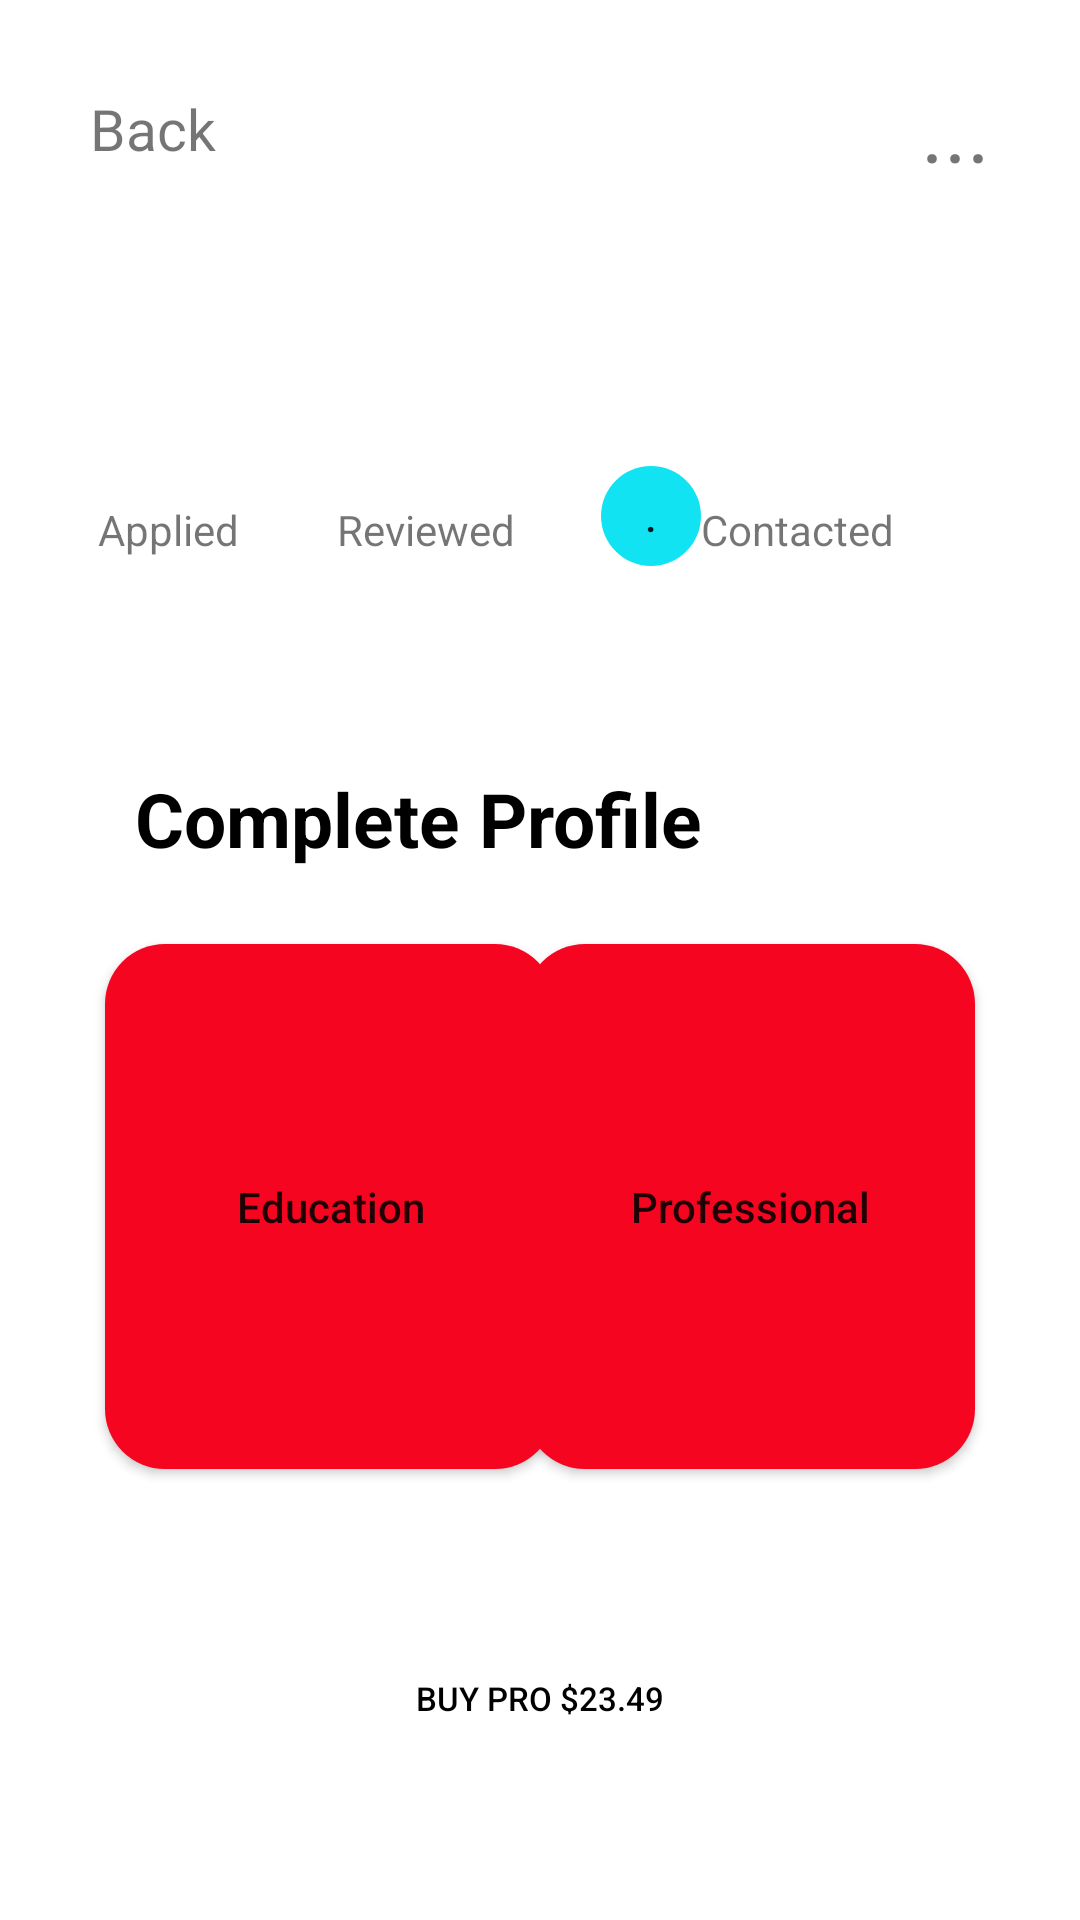

This screen was rendered from an Android layout file. Write that file and the resources it references.
<!-- AndroidManifest.xml: application theme Theme.MyPrj -->
<!-- res/layout/activity_profile.xml -->
<?xml version="1.0" encoding="utf-8"?>
<androidx.constraintlayout.widget.ConstraintLayout xmlns:android="http://schemas.android.com/apk/res/android"
    xmlns:app="http://schemas.android.com/apk/res-auto"
    xmlns:tools="http://schemas.android.com/tools"
    android:layout_width="match_parent"
    android:layout_height="match_parent"
    tools:context=".ProfileAct">


    <TextView
        android:id="@+id/back_button"
        android:layout_width="wrap_content"
        android:layout_height="wrap_content"
        android:text="Back"
        android:textSize="19sp"
        app:layout_constraintStart_toStartOf="parent"
        app:layout_constraintTop_toTopOf="parent"
        android:layout_margin="30dp"

        />
    <TextView
        android:layout_width="wrap_content"
        android:layout_height="wrap_content"
        android:text="..."
        android:textSize="29sp"
        app:layout_constraintEnd_toEndOf="parent"
        app:layout_constraintTop_toTopOf="@id/back_button"
        app:layout_constraintBottom_toBottomOf="@id/back_button"
        android:layout_marginEnd="30dp"

        />

    <ImageView
        android:id="@+id/avatar_pic"
        android:layout_width="wrap_content"
        android:layout_height="wrap_content"
        app:layout_constraintTop_toTopOf="parent"
        app:layout_constraintStart_toStartOf="parent"
        android:layout_margin="142dp"
        tools:srcCompat="@tools:sample/avatars"
        />

    <Button
        android:id="@+id/change_pic"
        android:layout_width="40dp"
        android:layout_height="40dp"
        android:text="."
        android:drawableTop="@drawable/camera_icon"
        app:layout_constraintTop_toTopOf="parent"
        app:layout_constraintEnd_toEndOf="parent"
        android:layout_marginTop="152dp"
        android:layout_marginEnd="123dp"
        android:background="@drawable/button_shape_circle"


        />

    <TextView
        android:id="@+id/texst_1"
        android:layout_width="wrap_content"
        android:layout_height="wrap_content"
        android:text="Applied"
        app:layout_constraintEnd_toStartOf="@id/texst_2"
        app:layout_constraintTop_toTopOf="@id/texst_2"
        app:layout_constraintStart_toStartOf="parent"
        />
    <TextView
        android:id="@+id/texst_2"
        android:layout_width="wrap_content"
        android:layout_height="wrap_content"
        android:text="Reviewed"
        app:layout_constraintTop_toBottomOf="@id/avatar_pic"
        app:layout_constraintStart_toStartOf="@id/avatar_pic"
        app:layout_constraintEnd_toEndOf="@id/avatar_pic"
        android:layout_marginTop="25dp"
        />
    <TextView
        android:id="@+id/texst_3"
        android:layout_width="wrap_content"
        android:layout_height="wrap_content"
        android:text="Contacted"
        app:layout_constraintStart_toEndOf="@id/texst_2"
        app:layout_constraintTop_toTopOf="@id/texst_2"
        app:layout_constraintEnd_toEndOf="parent"
        />

    <TextView
        android:id="@+id/profile_text"
        android:layout_width="wrap_content"
        android:layout_height="wrap_content"
        android:text="Complete Profile"
        android:textStyle="bold"
        android:textColor="@color/black"
        android:textSize="25sp"
        app:layout_constraintTop_toBottomOf="@id/texst_1"
        app:layout_constraintStart_toStartOf="parent"
        android:layout_marginTop="70dp"
        android:layout_marginStart="45dp"

        />
    <Button
        android:id="@+id/buy_button"
        android:layout_width="wrap_content"
        android:layout_height="wrap_content"
        android:text="Buy Pro $23.49"
        android:textColor="@color/black"
        android:textSize="11sp"
        android:background="?android:attr/selectableItemBackground"
        app:layout_constraintStart_toStartOf="parent"
        app:layout_constraintEnd_toEndOf="parent"
        app:layout_constraintBottom_toBottomOf="parent"
        android:layout_marginBottom="50dp"

        />

    <Button
        android:id="@+id/butt_1"
        android:layout_width="150dp"
        android:layout_height="175dp"
        android:text="Education"
        android:textAllCaps="false"
        android:background="@drawable/button_shape"
        app:layout_constraintTop_toBottomOf="@id/profile_text"
        app:layout_constraintStart_toStartOf="parent"
        android:layout_marginTop="25dp"
        android:layout_marginStart="35dp"

        />

    <Button
        android:id="@+id/butt_2"
        android:layout_width="150dp"
        android:layout_height="175dp"
        android:text="Professional"
        android:textAllCaps="false"
        android:background="@drawable/button_shape"
        app:layout_constraintTop_toBottomOf="@id/profile_text"
        app:layout_constraintEnd_toEndOf="parent"
        android:layout_marginTop="25dp"
        android:layout_marginEnd="35dp"

        />

</androidx.constraintlayout.widget.ConstraintLayout>
<!-- resources referenced by this layout -->
<resources>
  <!-- drawable button_shape (drawable) -->
  <?xml version="1.0" encoding="utf-8"?>
  <shape android:shape="rectangle" xmlns:android="http://schemas.android.com/apk/res/android">
      <solid android:color="#F60521" />
      <corners android:radius="20dp"/>
  
  </shape>
  <!-- drawable button_shape_circle (drawable) -->
  <vector android:height="24dp" android:tint="#11E3F3"
      android:viewportHeight="24" android:viewportWidth="24"
      android:width="24dp" xmlns:android="http://schemas.android.com/apk/res/android">
      <path android:fillColor="@android:color/white" android:pathData="M12,2C6.47,2 2,6.47 2,12s4.47,10 10,10 10,-4.47 10,-10S17.53,2 12,2z"/>
  </vector>
  <style name="Theme.MyPrj" parent="Theme.MaterialComponents.DayNight.DarkActionBar">
          
          <item name="colorPrimary">@color/purple_500</item>
          <item name="colorPrimaryVariant">@color/purple_700</item>
          <item name="colorOnPrimary">@color/white</item>
          
          <item name="colorSecondary">@color/teal_200</item>
          <item name="colorSecondaryVariant">@color/teal_700</item>
          <item name="colorOnSecondary">@color/black</item>
          
          <item name="android:statusBarColor">?attr/colorPrimaryVariant</item>
          
      </style>
  <!-- not gathered from this repository: default colours our renderer supplied (Android Studio template values) -->
  <color name="purple_500">#FF6200EE</color>
  <color name="purple_700">#FF3700B3</color>
  <color name="teal_200">#FF03DAC5</color>
  <color name="teal_700">#FF018786</color>
  <color name="black">#FF000000</color>
  <color name="white">#FFFFFFFF</color>
</resources>
